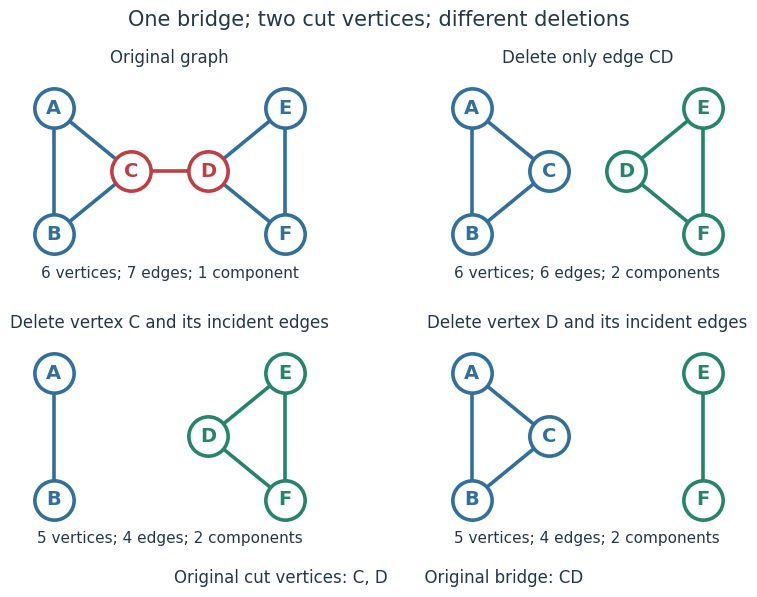

The script that saved this image:
"""Compute every deletion and DFS lowpoints for triangles joined by CD.

Tested with Python 3.14.4, numpy 2.3.5 and matplotlib 3.10.7.
Run from _media: MPLCONFIGDIR=/tmp/matplotlib python3 ../graph-articulation-versus-bridge.py
Writes graph-articulation-versus-bridge.png in the current working directory.
"""

import json
from pathlib import Path

import matplotlib

matplotlib.use("Agg")
import matplotlib.pyplot as plt
import numpy as np


VERTICES = "ABCDEF"
EDGES = ("AB", "AC", "BC", "CD", "DE", "DF", "EF")
POSITIONS = dict(zip(VERTICES, np.array([
    [-1.65, 0.9], [-1.65, -0.9], [-0.55, 0], [0.55, 0], [1.65, 0.9], [1.65, -0.9]
])))
DARK, BLUE, GREEN, RED = "#263747", "#326f9c", "#25846a", "#bd3f43"


def adjacency(vertices, edges):
    return {v: sorted(b if a == v else a for a, b in edges if v in (a, b))
            for v in vertices}


def components(vertices, edges, removed_vertex=None, removed_edge=None):
    remaining = set(vertices) - {removed_vertex}
    kept = [e for e in edges if (removed_vertex is None or removed_vertex not in e)
            and frozenset(e) != frozenset(removed_edge or ())]
    neighbours = adjacency(sorted(remaining), kept)
    groups = []
    while remaining:
        start = min(remaining)
        remaining.remove(start)
        pending, group = [start], []
        while pending:
            v = pending.pop()
            group.append(v)
            for w in neighbours[v]:
                if w in remaining:
                    remaining.remove(w)
                    pending.append(w)
        groups.append(sorted(group))
    return groups


def dfs_criteria(vertices, edges):
    """For undirected simple graphs; skip the unique parent edge."""
    neighbours = adjacency(vertices, edges)
    discovery, low, parents, cuts, bridges = {}, {}, {}, set(), []

    def visit(v, parent):
        parents[v] = parent
        discovery[v] = low[v] = len(discovery) + 1
        children = 0
        for w in neighbours[v]:
            if w not in discovery:
                children += 1
                visit(w, v)
                low[v] = min(low[v], low[w])
                if parent is not None and low[w] >= discovery[v]:
                    cuts.add(v)
                if low[w] > discovery[v]:
                    bridges.append("".join(sorted((v, w))))
            elif w != parent:
                low[v] = min(low[v], discovery[w])
        if parent is None and children >= 2:
            cuts.add(v)

    for v in sorted(vertices):
        if v not in discovery:
            visit(v, None)
    return {"discovery": discovery, "low": low, "parents": parents,
            "cut_vertices": sorted(cuts), "bridges": sorted(bridges)}


def compute():
    original = components(VERTICES, EDGES)
    deletions = {v: components(VERTICES, EDGES, removed_vertex=v) for v in VERTICES}
    edge_counts = {e: len(components(VERTICES, EDGES, removed_edge=e)) for e in EDGES}
    cuts = [v for v in VERTICES if len(deletions[v]) > len(original)]
    bridges = [e for e in EDGES if edge_counts[e] > len(original)]
    dfs = dfs_criteria(VERTICES, EDGES)
    assert original == [list(VERTICES)]
    assert deletions["C"] == [list("AB"), list("DEF")]
    assert deletions["D"] == [list("ABC"), list("EF")]
    assert components(VERTICES, EDGES, removed_edge="CD") == [list("ABC"), list("DEF")]
    assert [len(deletions[v]) for v in VERTICES] == [1, 1, 2, 2, 1, 1]
    assert cuts == dfs["cut_vertices"] == ["C", "D"]
    assert bridges == dfs["bridges"] == ["CD"]
    assert list(dfs["discovery"].values()) == [1, 2, 3, 4, 5, 6]
    assert [dfs["low"][v] for v in VERTICES] == [1, 1, 1, 4, 4, 4]
    return {"adjacency": adjacency(VERTICES, EDGES), "components": original,
            "vertex_deletions": deletions, "edge_deletion_counts": edge_counts,
            "cut_vertices": cuts, "bridges": bridges, "dfs": dfs}


def draw(ax, removed_vertex=None, removed_edge=None):
    groups = components(VERTICES, EDGES, removed_vertex, removed_edge)
    colors = {v: (BLUE if i == 0 else GREEN) for i, group in enumerate(groups) for v in group}
    for a, b in EDGES:
        if removed_vertex in (a, b) or a + b == removed_edge:
            continue
        p, q = POSITIONS[a], POSITIONS[b]
        color = RED if a + b == "CD" else colors[a]
        ax.plot([p[0], q[0]], [p[1], q[1]], color=color, lw=2.6, zorder=1)
    for v in VERTICES:
        if v == removed_vertex:
            continue
        x, y = POSITIONS[v]
        color = RED if removed_vertex is None and removed_edge is None and v in "CD" else colors[v]
        ax.scatter(x, y, s=800, color="white", edgecolor=color, linewidth=2.6, zorder=2)
        ax.text(x, y, v, ha="center", va="center", fontsize=14, weight="bold", color=color)
    ax.set_xlim(-2.1, 2.1)
    ax.set_ylim(-1.35, 1.35)
    ax.set_aspect("equal")
    ax.axis("off")
    return len(groups), sum((removed_vertex is None or removed_vertex not in e)
                            and e != removed_edge for e in EDGES)


def main():
    result = compute()
    plt.rcParams.update({"font.family": "DejaVu Sans", "font.size": 11})
    fig, axes = plt.subplots(2, 2, figsize=(8.4, 6.1), facecolor="white")
    fig.suptitle("One bridge; two cut vertices; different deletions", fontsize=15, color=DARK, y=0.975)
    cases = [(None, None, "Original graph"), (None, "CD", "Delete only edge CD"),
             ("C", None, "Delete vertex C and its incident edges"),
             ("D", None, "Delete vertex D and its incident edges")]
    for ax, (vertex, edge, title) in zip(axes.flat, cases):
        count, edge_count = draw(ax, vertex, edge)
        ax.set_title(title, fontsize=12, color=DARK, pad=10)
        ax.text(0.5, -0.06, f"{len(VERTICES) - bool(vertex)} vertices; {edge_count} edges; "
                f"{count} component{'s' if count != 1 else ''}",
                ha="center", color=DARK, fontsize=11, transform=ax.transAxes)
    fig.text(0.5, 0.035, "Original cut vertices: C, D       Original bridge: CD",
             ha="center", color=DARK, fontsize=12)
    fig.subplots_adjust(left=0.035, right=0.965, top=0.865, bottom=0.12, wspace=0.15, hspace=0.4)
    fig.savefig(Path.cwd() / "graph-articulation-versus-bridge.png", dpi=140, facecolor="white",
                transparent=False)
    plt.close(fig)
    print(json.dumps(result, sort_keys=True))


if __name__ == "__main__":
    main()
